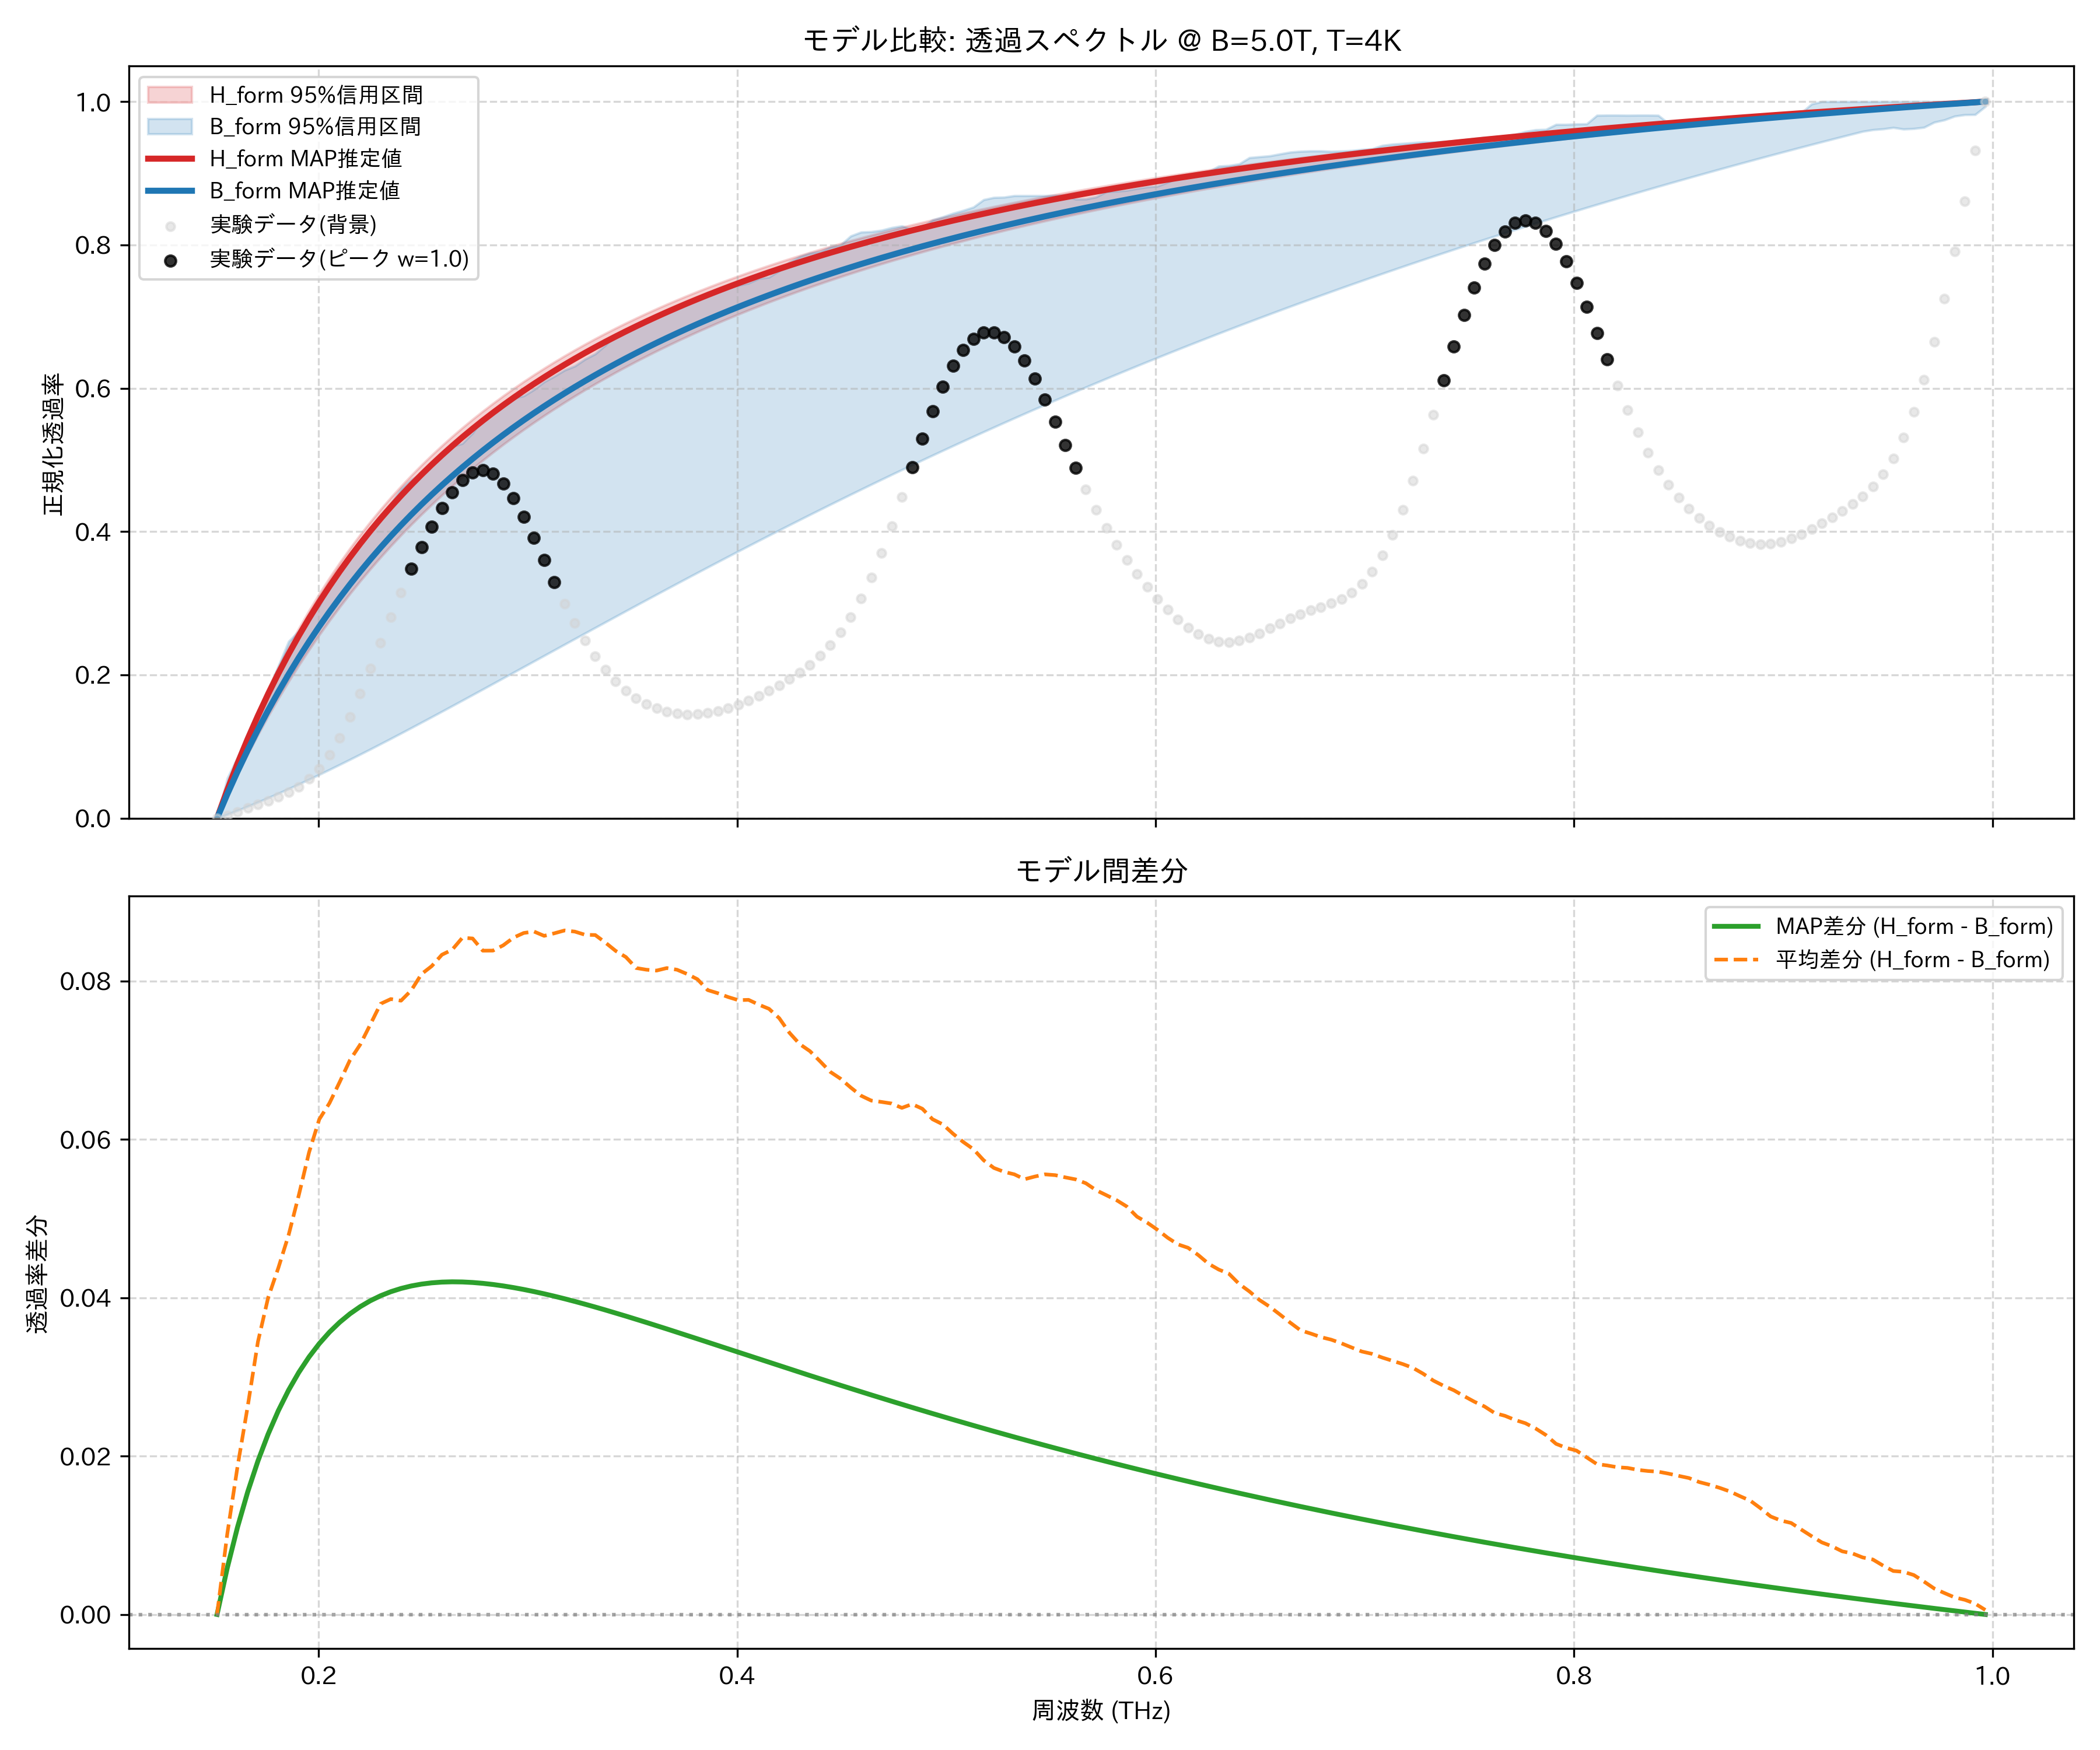

Source data for this figure (header and first rows):
frequency_thz, H_form_mean, H_form_map, H_form_lower_95, H_form_upper_95, B_form_mean, B_form_map, B_form_lower_95, B_form_upper_95, observed_normalized
0.1514, 0.0, 0.0, 0.0, 0.0, 0.0, 0.0, 0.0, 0.0, 0.0
0.1563, 0.03868, 0.03937, 0.03134, 0.04144, 0.0285, 0.03348, 0.005322, 0.05574, 0.003879
0.1612, 0.07487, 0.07617, 0.06118, 0.08, 0.05622, 0.06515, 0.01084, 0.08485, 0.008792
0.1661, 0.1088, 0.1106, 0.08959, 0.116, 0.08252, 0.09515, 0.01655, 0.1182, 0.01406
0.171, 0.1407, 0.143, 0.1167, 0.1496, 0.1063, 0.1236, 0.02244, 0.15, 0.0193
0.1759, 0.1707, 0.1734, 0.1426, 0.1812, 0.1307, 0.1506, 0.0285, 0.1781, 0.02448
0.1808, 0.1991, 0.2021, 0.1673, 0.2108, 0.1553, 0.1763, 0.03472, 0.2125, 0.0299
0.1856, 0.2258, 0.2291, 0.1909, 0.2387, 0.1779, 0.2008, 0.04109, 0.2468, 0.03616
0.1905, 0.2511, 0.2547, 0.2135, 0.265, 0.1982, 0.2241, 0.0476, 0.2612, 0.04409
0.1954, 0.2751, 0.2789, 0.2351, 0.2898, 0.2168, 0.2464, 0.05424, 0.2805, 0.05473
0.2003, 0.2979, 0.3019, 0.2559, 0.3132, 0.2354, 0.2677, 0.061, 0.2962, 0.06912
0.2052, 0.3195, 0.3237, 0.2758, 0.3355, 0.2549, 0.288, 0.06788, 0.3247, 0.08815
0.2101, 0.3401, 0.3444, 0.2949, 0.3565, 0.2729, 0.3075, 0.07487, 0.3436, 0.1122
0.2149, 0.3597, 0.3641, 0.3133, 0.3766, 0.2897, 0.3262, 0.08196, 0.3636, 0.1411
0.2198, 0.3784, 0.383, 0.3309, 0.3956, 0.3065, 0.3441, 0.08913, 0.3842, 0.1739
0.2247, 0.3963, 0.4009, 0.3479, 0.4138, 0.3218, 0.3613, 0.09639, 0.402, 0.2091
0.2296, 0.4134, 0.418, 0.3643, 0.4311, 0.3362, 0.3778, 0.1037, 0.4199, 0.2451
0.2345, 0.4297, 0.4344, 0.38, 0.4476, 0.352, 0.3937, 0.1111, 0.4387, 0.2808
0.2394, 0.4453, 0.4501, 0.3952, 0.4633, 0.3678, 0.4089, 0.1186, 0.4595, 0.3152
0.2443, 0.4603, 0.4651, 0.4099, 0.4784, 0.3815, 0.4236, 0.1261, 0.4724, 0.3479
0.2491, 0.4747, 0.4795, 0.424, 0.4928, 0.3938, 0.4378, 0.1337, 0.4813, 0.3786
0.254, 0.4885, 0.4934, 0.4377, 0.5067, 0.4066, 0.4515, 0.1413, 0.4936, 0.4071
0.2589, 0.5018, 0.5066, 0.4509, 0.52, 0.4185, 0.4647, 0.149, 0.5063, 0.4327
0.2638, 0.5145, 0.5194, 0.4636, 0.5327, 0.4306, 0.4774, 0.1567, 0.5188, 0.4547
0.2687, 0.5268, 0.5317, 0.476, 0.5449, 0.4414, 0.4897, 0.1644, 0.523, 0.4717
0.2736, 0.5387, 0.5435, 0.4879, 0.5567, 0.4533, 0.5016, 0.1722, 0.5375, 0.4823
0.2785, 0.5501, 0.5549, 0.4995, 0.568, 0.4662, 0.5131, 0.18, 0.5581, 0.4855
0.2833, 0.5611, 0.5659, 0.5107, 0.5789, 0.4772, 0.5242, 0.1878, 0.565, 0.4804
0.2882, 0.5717, 0.5764, 0.5216, 0.5894, 0.4872, 0.535, 0.1956, 0.578, 0.4672
0.2931, 0.5819, 0.5867, 0.5321, 0.5995, 0.4964, 0.5454, 0.2034, 0.5864, 0.4468
0.298, 0.5918, 0.5965, 0.5423, 0.6093, 0.5058, 0.5555, 0.2112, 0.5894, 0.4208
0.3029, 0.6014, 0.6061, 0.5523, 0.6187, 0.5151, 0.5653, 0.2191, 0.5981, 0.3913
0.3078, 0.6107, 0.6153, 0.5619, 0.6279, 0.525, 0.5748, 0.2269, 0.609, 0.3602
0.3127, 0.6196, 0.6242, 0.5713, 0.6367, 0.5336, 0.584, 0.2347, 0.6167, 0.3293
0.3175, 0.6283, 0.6329, 0.5804, 0.6452, 0.5419, 0.593, 0.2426, 0.6253, 0.2997
0.3224, 0.6367, 0.6413, 0.5892, 0.6534, 0.5505, 0.6017, 0.2504, 0.631, 0.2723
0.3273, 0.6449, 0.6494, 0.5978, 0.6614, 0.559, 0.6102, 0.2582, 0.6406, 0.2477
0.3322, 0.6528, 0.6572, 0.6062, 0.6691, 0.567, 0.6184, 0.266, 0.648, 0.226
0.3371, 0.6605, 0.6649, 0.6143, 0.6766, 0.5756, 0.6264, 0.2737, 0.6603, 0.2072
0.342, 0.6679, 0.6723, 0.6222, 0.6839, 0.5841, 0.6342, 0.2815, 0.6753, 0.1914
0.3468, 0.6751, 0.6794, 0.63, 0.691, 0.5921, 0.6418, 0.2892, 0.6796, 0.1783
0.3517, 0.6822, 0.6864, 0.6375, 0.6978, 0.6005, 0.6491, 0.297, 0.6893, 0.1677
0.3566, 0.689, 0.6932, 0.6448, 0.7044, 0.6076, 0.6563, 0.3047, 0.6943, 0.1595
0.3615, 0.6956, 0.6998, 0.652, 0.7109, 0.6143, 0.6633, 0.3123, 0.701, 0.1533
0.3664, 0.7021, 0.7062, 0.6589, 0.7172, 0.6205, 0.6702, 0.32, 0.704, 0.1489
0.3713, 0.7084, 0.7125, 0.6657, 0.7233, 0.627, 0.6768, 0.3276, 0.7145, 0.1462
0.3762, 0.7145, 0.7185, 0.6724, 0.7292, 0.6336, 0.6833, 0.3352, 0.7205, 0.145
0.381, 0.7205, 0.7244, 0.6789, 0.735, 0.6402, 0.6896, 0.3427, 0.7249, 0.1452
0.3859, 0.7263, 0.7302, 0.6852, 0.7406, 0.6474, 0.6958, 0.3503, 0.7338, 0.1467
0.3908, 0.7319, 0.7358, 0.6914, 0.746, 0.6535, 0.7018, 0.3578, 0.7355, 0.1494
0.3957, 0.7374, 0.7413, 0.6974, 0.7514, 0.6595, 0.7077, 0.3652, 0.7424, 0.1532
0.4006, 0.7428, 0.7466, 0.7033, 0.7565, 0.6652, 0.7135, 0.3727, 0.7436, 0.1581
0.4055, 0.7481, 0.7518, 0.7091, 0.7616, 0.6704, 0.7191, 0.38, 0.7468, 0.1639
0.4104, 0.7532, 0.7568, 0.7147, 0.7665, 0.6762, 0.7246, 0.3874, 0.7532, 0.1705
0.4152, 0.7582, 0.7618, 0.7202, 0.7713, 0.6817, 0.7299, 0.3947, 0.755, 0.1777
0.4201, 0.763, 0.7666, 0.7256, 0.776, 0.6877, 0.7352, 0.402, 0.764, 0.1856
0.425, 0.7678, 0.7713, 0.7309, 0.7806, 0.6943, 0.7403, 0.4093, 0.776, 0.1941
0.4299, 0.7725, 0.7759, 0.736, 0.7851, 0.7004, 0.7453, 0.4165, 0.7837, 0.2035
0.4348, 0.777, 0.7804, 0.7411, 0.7894, 0.7058, 0.7503, 0.4236, 0.7885, 0.2141
0.4397, 0.7814, 0.7848, 0.746, 0.7937, 0.7116, 0.7551, 0.4308, 0.7908, 0.2265
... 114 more rows
